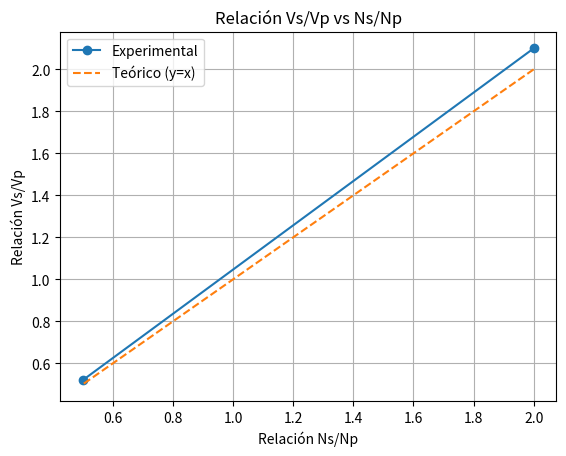
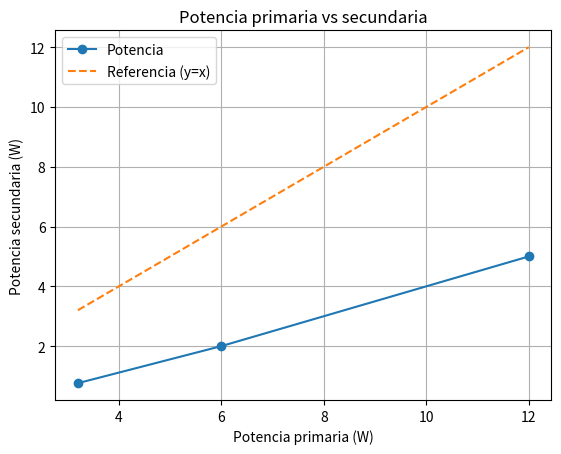
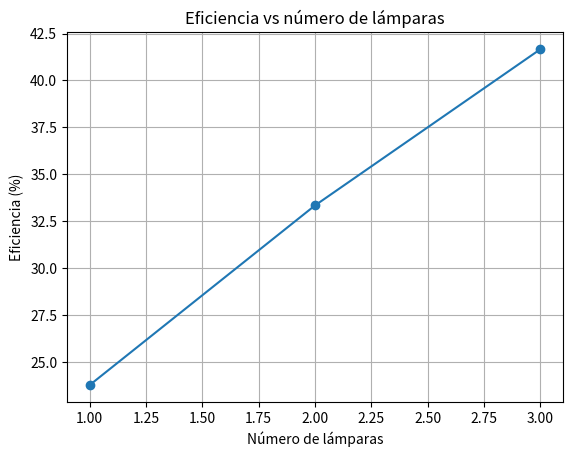
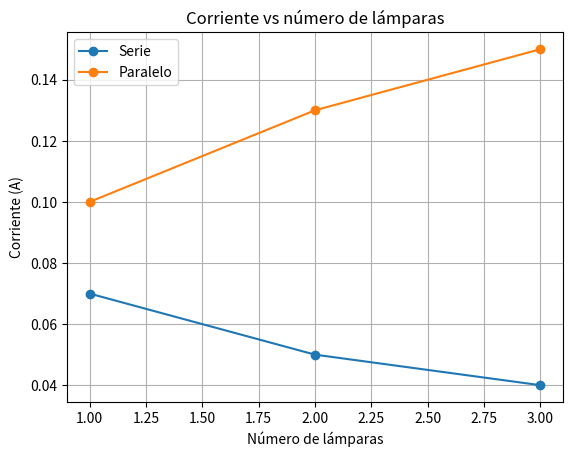

Here is the Python script that generated these plots, in order:
import matplotlib.pyplot as plt

# Datos experimentales
Ns_Np = [2, 0.5]  # Relación de espiras
Vs_Vp = [2.1, 0.52]  # Relación de voltajes

Pp = [3.2, 6.0, 12.0]  # Potencia primaria para lámparas
Ps = [0.76, 2.0, 5.0]  # Potencia secundaria para lámparas

num_lamparas = [1, 2, 3]
corriente_serie = [0.07, 0.05, 0.04]
corriente_paralelo = [0.10, 0.13, 0.15]
eficiencia = [(p_s / p_p) * 100 for p_s, p_p in zip(Ps, Pp)]

# 1. Relación Vs/Vp vs Ns/Np
plt.figure()
plt.plot(Ns_Np, Vs_Vp, marker='o', label="Experimental")
plt.plot(Ns_Np, Ns_Np, linestyle='--', label="Teórico (y=x)")
plt.xlabel("Relación Ns/Np")
plt.ylabel("Relación Vs/Vp")
plt.title("Relación Vs/Vp vs Ns/Np")
plt.legend()
plt.grid()

# 2. Potencia primaria vs secundaria
plt.figure()
plt.plot(Pp, Ps, marker='o', label="Potencia")
plt.plot(Pp, Pp, linestyle='--', label="Referencia (y=x)")
plt.xlabel("Potencia primaria (W)")
plt.ylabel("Potencia secundaria (W)")
plt.title("Potencia primaria vs secundaria")
plt.legend()
plt.grid()

# 3. Eficiencia vs número de lámparas
plt.figure()
plt.plot(num_lamparas, eficiencia, marker='o')
plt.xlabel("Número de lámparas")
plt.ylabel("Eficiencia (%)")
plt.title("Eficiencia vs número de lámparas")
plt.grid()

# 4. Corriente vs número de lámparas
plt.figure()
plt.plot(num_lamparas, corriente_serie, marker='o', label="Serie")
plt.plot(num_lamparas, corriente_paralelo, marker='o', label="Paralelo")
plt.xlabel("Número de lámparas")
plt.ylabel("Corriente (A)")
plt.title("Corriente vs número de lámparas")
plt.legend()
plt.grid()

plt.show()
